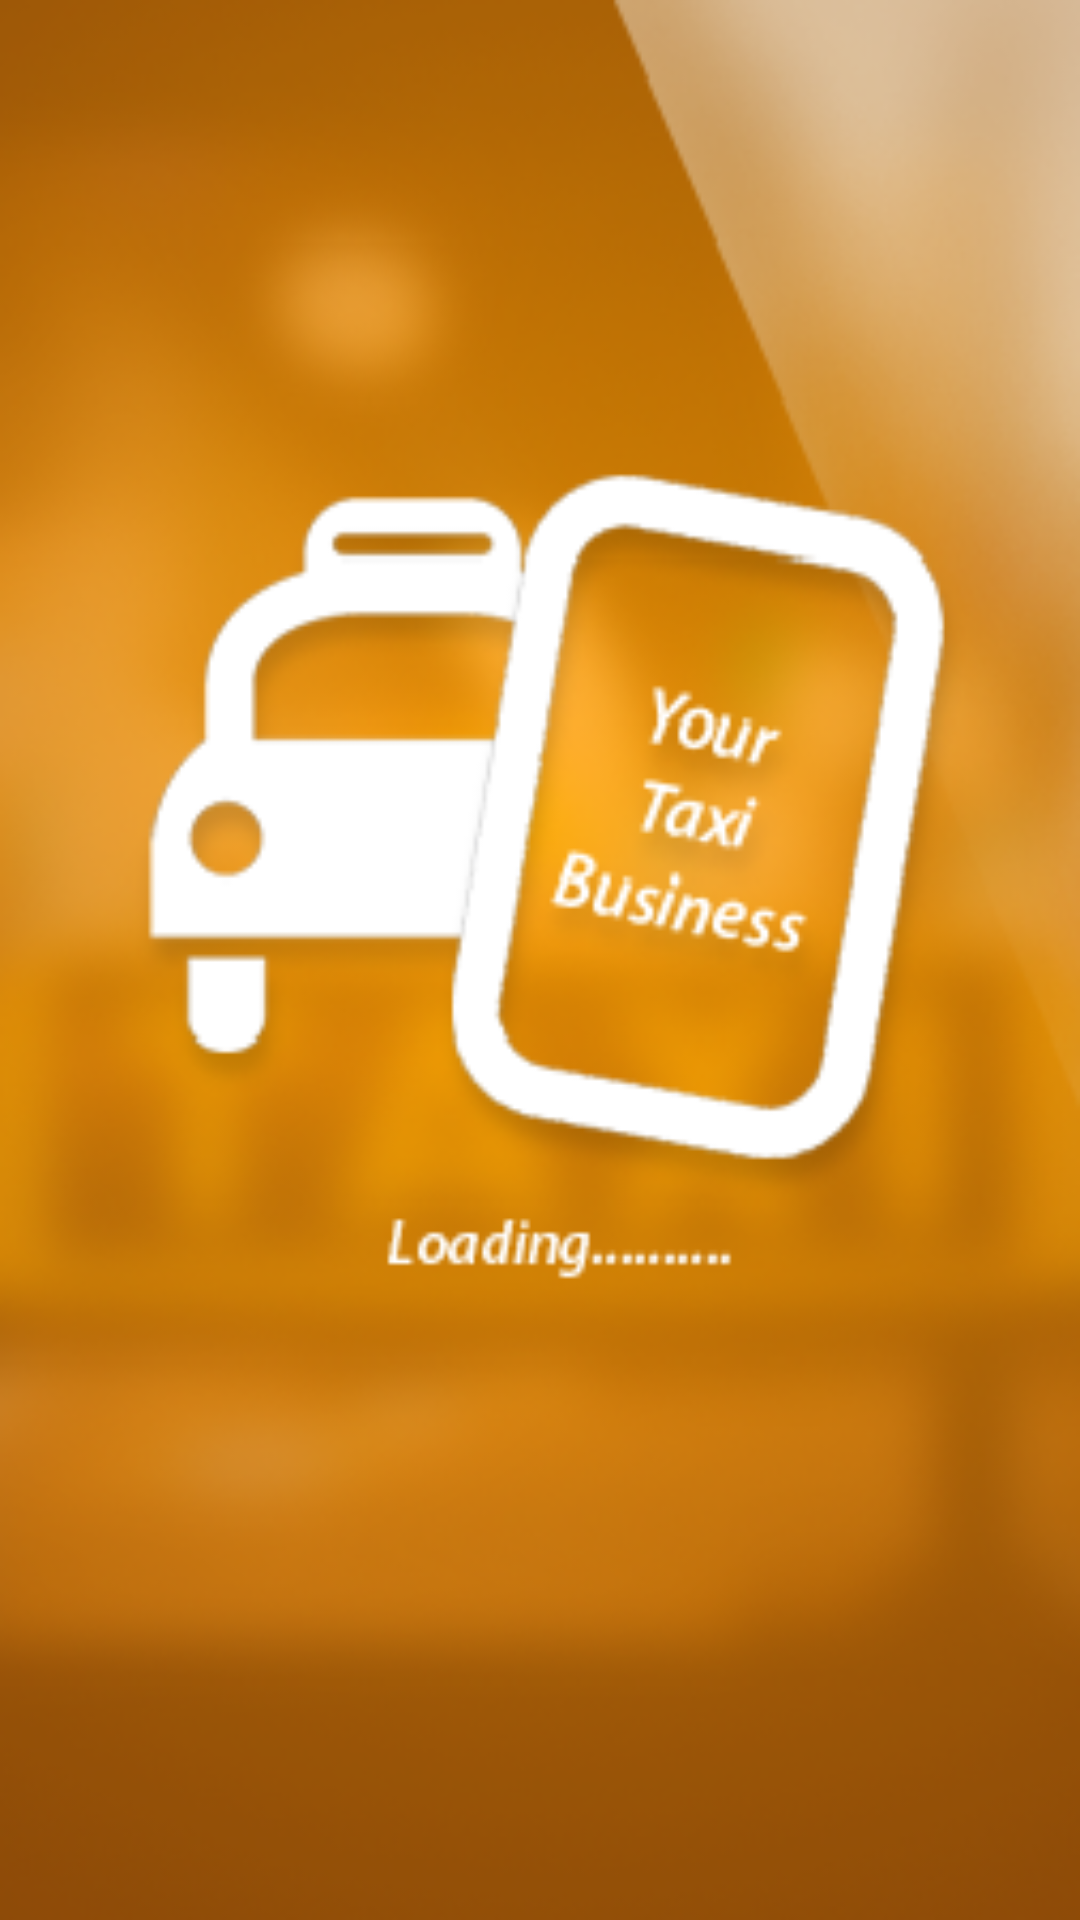

Write the Android layout XML for this screen, with the resource values it uses.
<!-- AndroidManifest.xml: application theme AppTheme -->
<!-- res/layout/activity_splash_screen.xml -->
<?xml version="1.0" encoding="utf-8"?>
<LinearLayout xmlns:android="http://schemas.android.com/apk/res/android"
    android:layout_width="match_parent"
    android:layout_height="match_parent"
    android:background="@drawable/taxi"
    android:orientation="vertical"
    >


</LinearLayout>
<!-- resources referenced by this layout -->
<resources>
  <!-- drawable taxi: png bitmap (drawable, 111724 bytes) -->
  <style name="AppTheme" parent="Theme.AppCompat.Light.NoActionBar">
          
          <item name="android:windowNoTitle">true</item>
      </style>
</resources>
